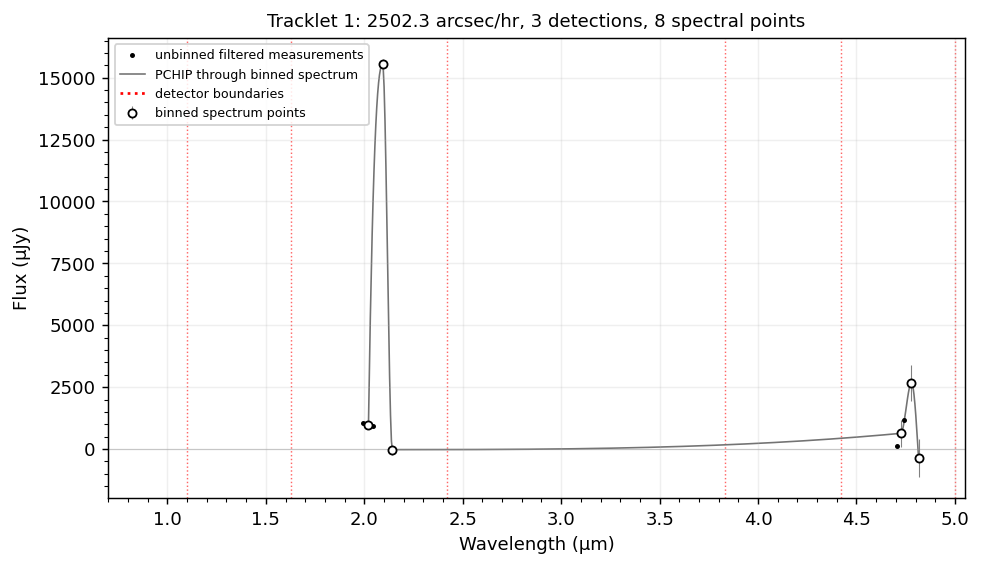

Source data for this figure (header and first rows):
wavelength_um, flux_jy, err_jy, detector, n_points
2.021, 0.000991, 0.0001422, 3, 2
2.093, 0.01554, 0.0002324, 3, 1
2.142, -2.1761849031458254e-05, 0.0002014, 3, 1
4.725, 0.000637, 0.0005322, 6, 2
4.78, 0.002689, 0.0007274, 6, 1
4.815, -0.000365, 0.0007701, 6, 1
